Labelled photos from "onion", an image-classification folder in wadkarkalpesh/pikvaidya-ai. The possible labels are: onion healthy, onion iris yellow virus, onion purple blotch, onion stemphylium blight.

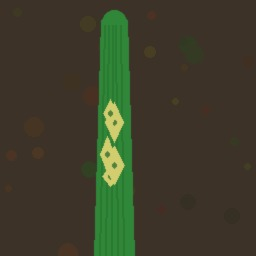
Label: onion iris yellow virus

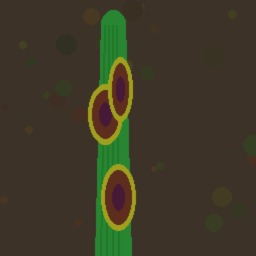
Label: onion purple blotch

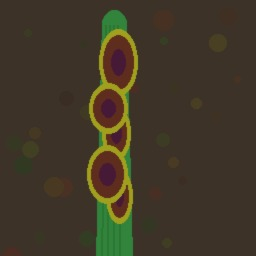
Label: onion purple blotch

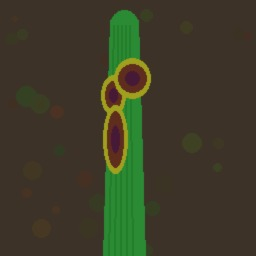
Label: onion purple blotch

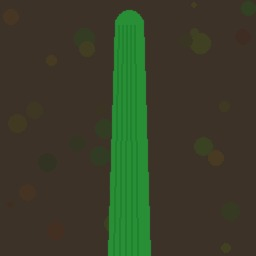
Label: onion healthy

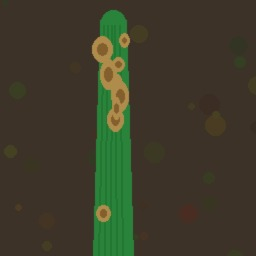
Label: onion stemphylium blight
